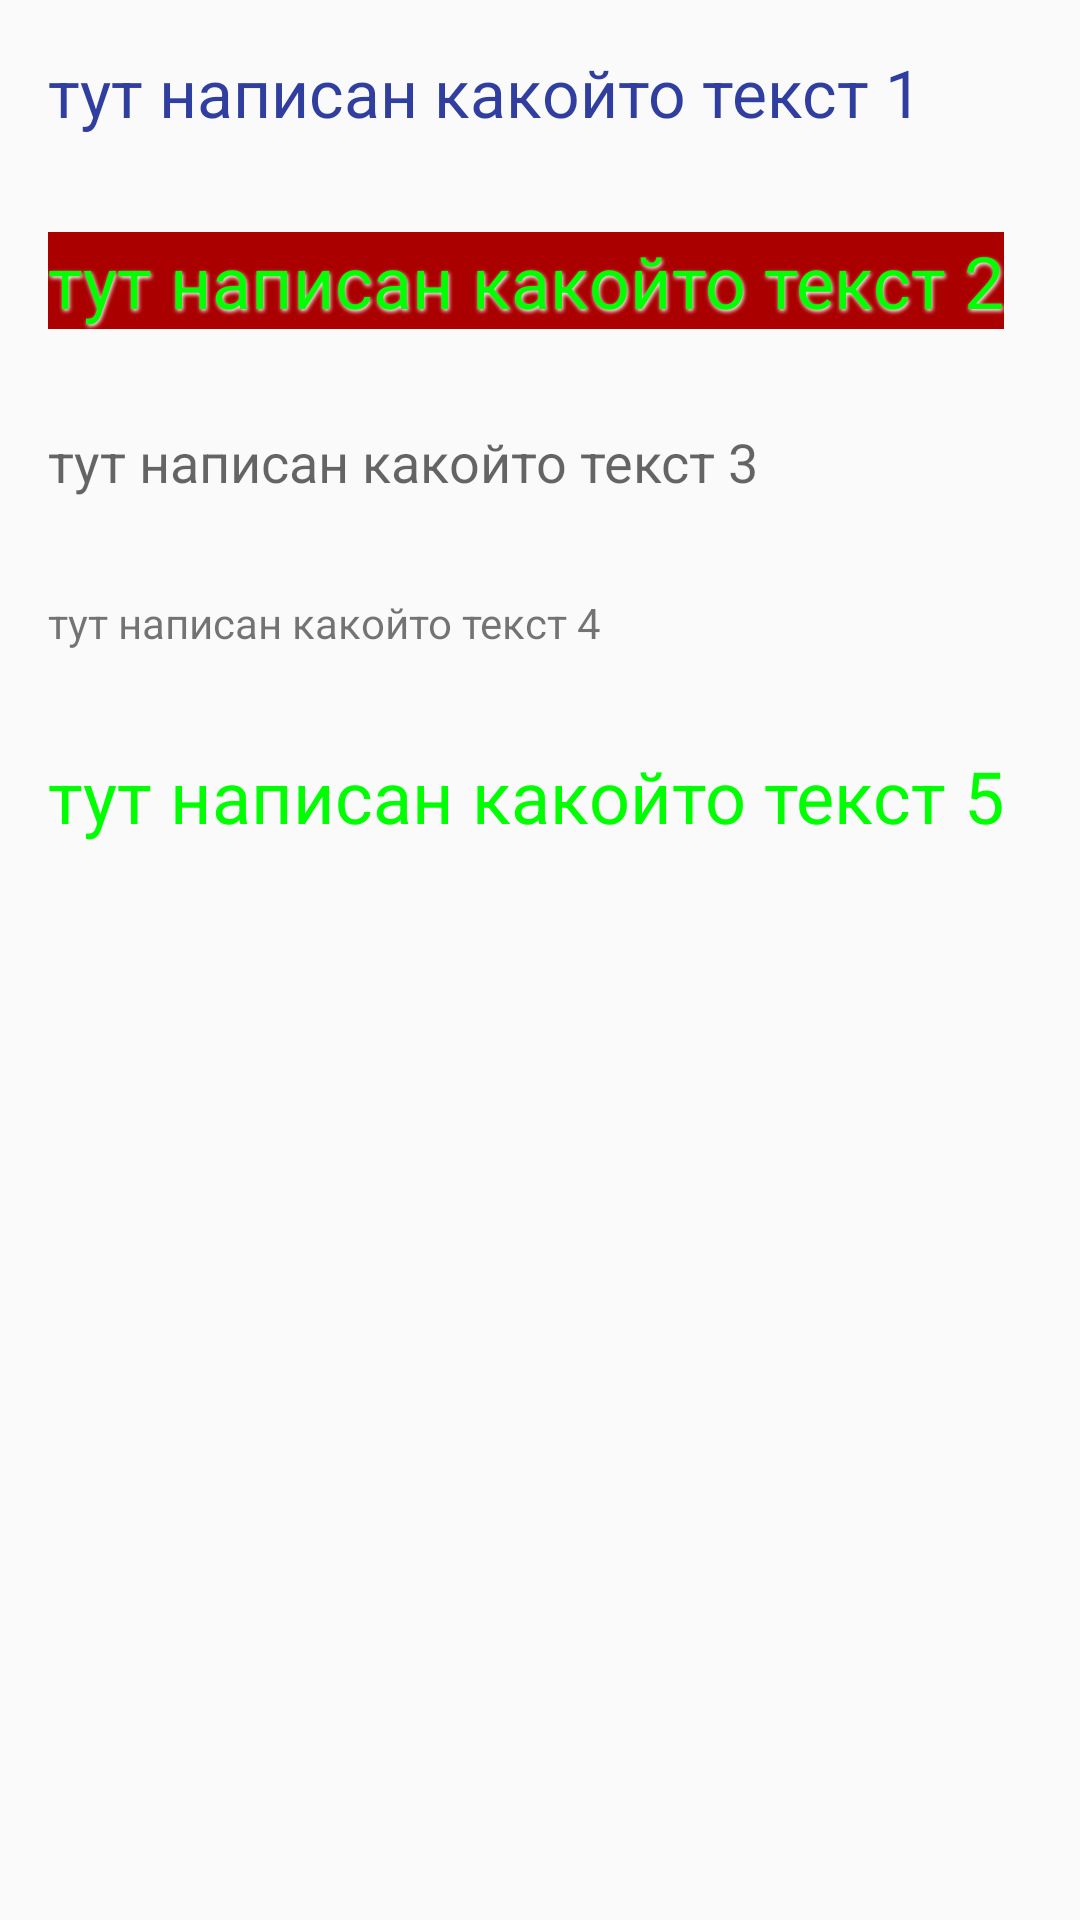

This screen was rendered from an Android layout file. Write that file and the resources it references.
<!-- AndroidManifest.xml: application theme AppTheme -->
<!-- res/layout/activity_c.xml -->
<?xml version="1.0" encoding="utf-8"?>
<RelativeLayout xmlns:android="http://schemas.android.com/apk/res/android"
    xmlns:tools="http://schemas.android.com/tools"
    android:id="@+id/activity_c"
    android:layout_width="match_parent"
    android:layout_height="match_parent"
    tools:context="com.example.admin.hw3.ActivityC">

    <LinearLayout
        android:layout_width="match_parent"
        android:layout_height="match_parent"
        android:orientation="vertical">

        <TextView
            android:id="@+id/textView1"
            android:text="@string/textView1"
            android:layout_margin="@dimen/activity_top_margin"
            android:layout_width="wrap_content"
            android:layout_height="wrap_content"
            android:textAppearance="@style/TextAppearance.AppCompat.Large"
            android:textColor="@color/colorPrimaryDark" />

        <TextView
            android:id="@+id/textView2"
            android:text="@string/textView2"
            android:layout_margin="@dimen/activity_top_margin"
            android:background="#aa0000"
            android:layout_width="wrap_content"
            android:layout_height="wrap_content"
            android:textAppearance="@style/MyTextStyles"/>

        <TextView
            android:text="@string/textView3"
            android:layout_margin="@dimen/activity_top_margin"
            android:layout_width="wrap_content"
            android:layout_height="wrap_content"
            android:id="@+id/textView3"
            android:textAppearance="@style/TextAppearance.AppCompat.Medium"/>

        <TextView

            android:text="@string/textView4"
            android:layout_margin="@dimen/activity_top_margin"
            android:layout_width="wrap_content"
            android:layout_height="wrap_content"
            android:id="@+id/textView4"
            android:textAppearance="@style/TextAppearance.AppCompat.Small" />

        <TextView
            android:text="@string/textView5"
            android:layout_margin="@dimen/activity_top_margin"
            android:layout_width="wrap_content"
            android:layout_height="wrap_content"
            android:id="@+id/textView5"
            android:textAppearance="@style/MyTextStyles" />



    </LinearLayout>

</RelativeLayout>
<!-- resources referenced by this layout -->
<resources>
  <color name="colorPrimaryDark">#303F9F</color>
  <dimen name="activity_top_margin">16dp</dimen>
  <string name="textView1">тут написан какойто текст 1</string>
  <string name="textView2">тут написан какойто текст 2</string>
  <string name="textView3">тут написан какойто текст 3</string>
  <string name="textView4">тут написан какойто текст 4</string>
  <string name="textView5">тут написан какойто текст 5</string>
  <style name="MyTextStyles">
          <item name="android:textColor">#00ff00</item>
          <item name="android:textSize">24sp</item>
          <item name="android:shadowColor">#ffffff</item>
          <item name="android:shadowDx">1</item>
          <item name="android:shadowDy">2</item>
          <item name="android:shadowRadius">3</item>
      </style>
  <style name="AppTheme" parent="Theme.AppCompat.Light.DarkActionBar">
          
          <item name="colorPrimary">@color/colorPrimary</item>
          <item name="colorPrimaryDark">@color/colorPrimaryDark</item>
          <item name="colorAccent">@color/colorAccent</item>
      </style>
  <color name="colorPrimary">#3F51B5</color>
  <color name="colorAccent">#FF4081</color>
</resources>
